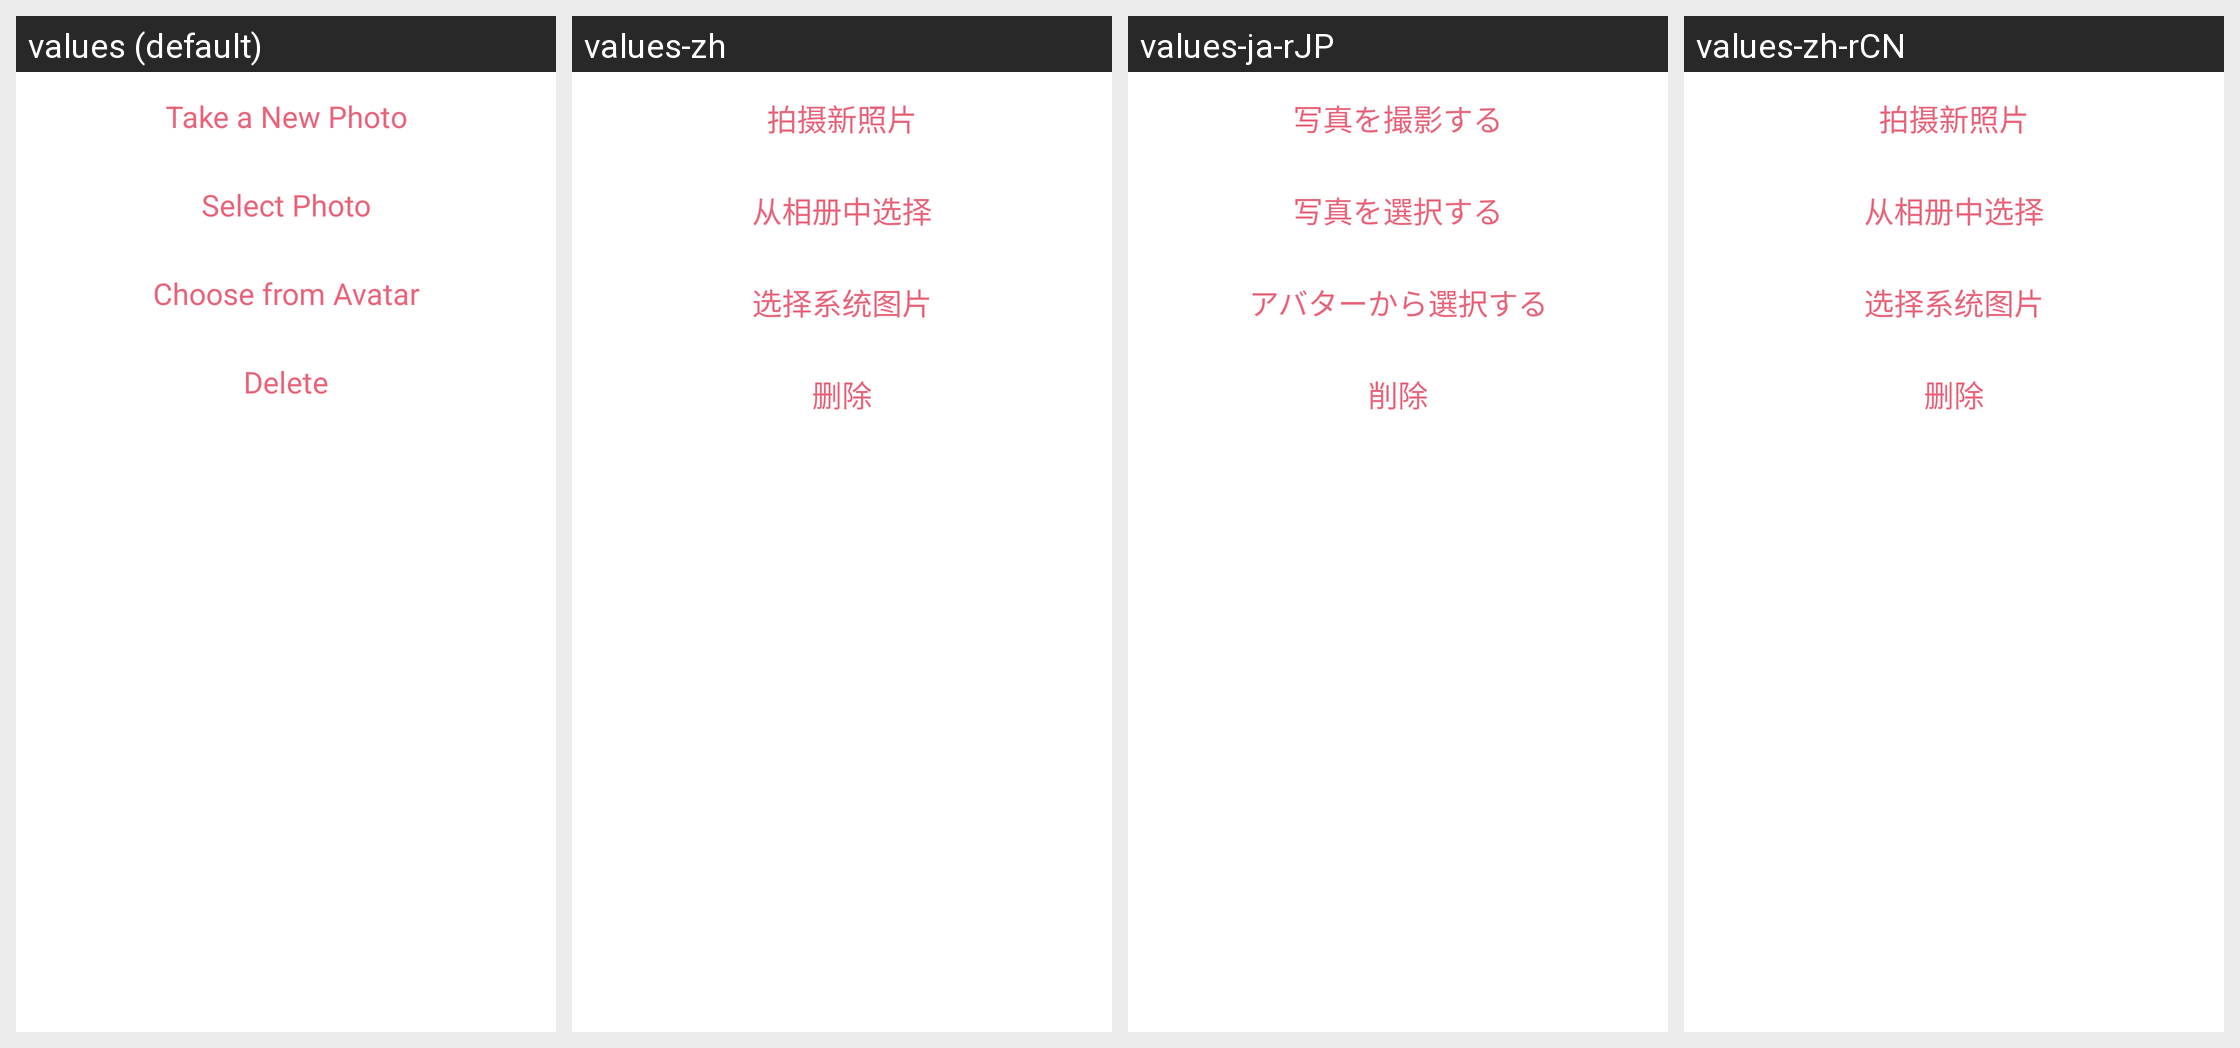

This grid shows one Android layout under several languages. Give, for every string resource on the screen, its name, the default text and each shown locale's text.
Android screen res/layout/frag_home_contacts_add_dialog.xml rendered under 4 locales, left to right: values (default), values-zh, values-ja-rJP, values-zh-rCN. Device: Nexus 5 (rendered at 1080×1920; each locale shown at half size, 540×960, under a caption strip naming it); theme AppTheme.Splash.
Strings drawn on this screen, with the default value and each locale's value (text and hints the layout hard-codes, and strings that could not be matched under every locale, appear in the picture but are not listed):

reg_profile_image_dialog_new
  values: Take a New Photo
  values-zh: 拍摄新照片
  values-ja-rJP: 写真を撮影する
  values-zh-rCN: 拍摄新照片  [from values-zh]

reg_profile_image_dialog_select
  values: Select Photo
  values-zh: 从相册中选择
  values-ja-rJP: 写真を選択する
  values-zh-rCN: 从相册中选择  [from values-zh]

reg_profile_image_dialog_choose_avatar
  values: Choose from Avatar
  values-zh: 选择系统图片
  values-ja-rJP: アバターから選択する
  values-zh-rCN: 选择系统图片  [from values-zh]

action_delete
  values: Delete
  values-zh: 删除
  values-ja-rJP: 削除
  values-zh-rCN: 删除  [from values-zh]
